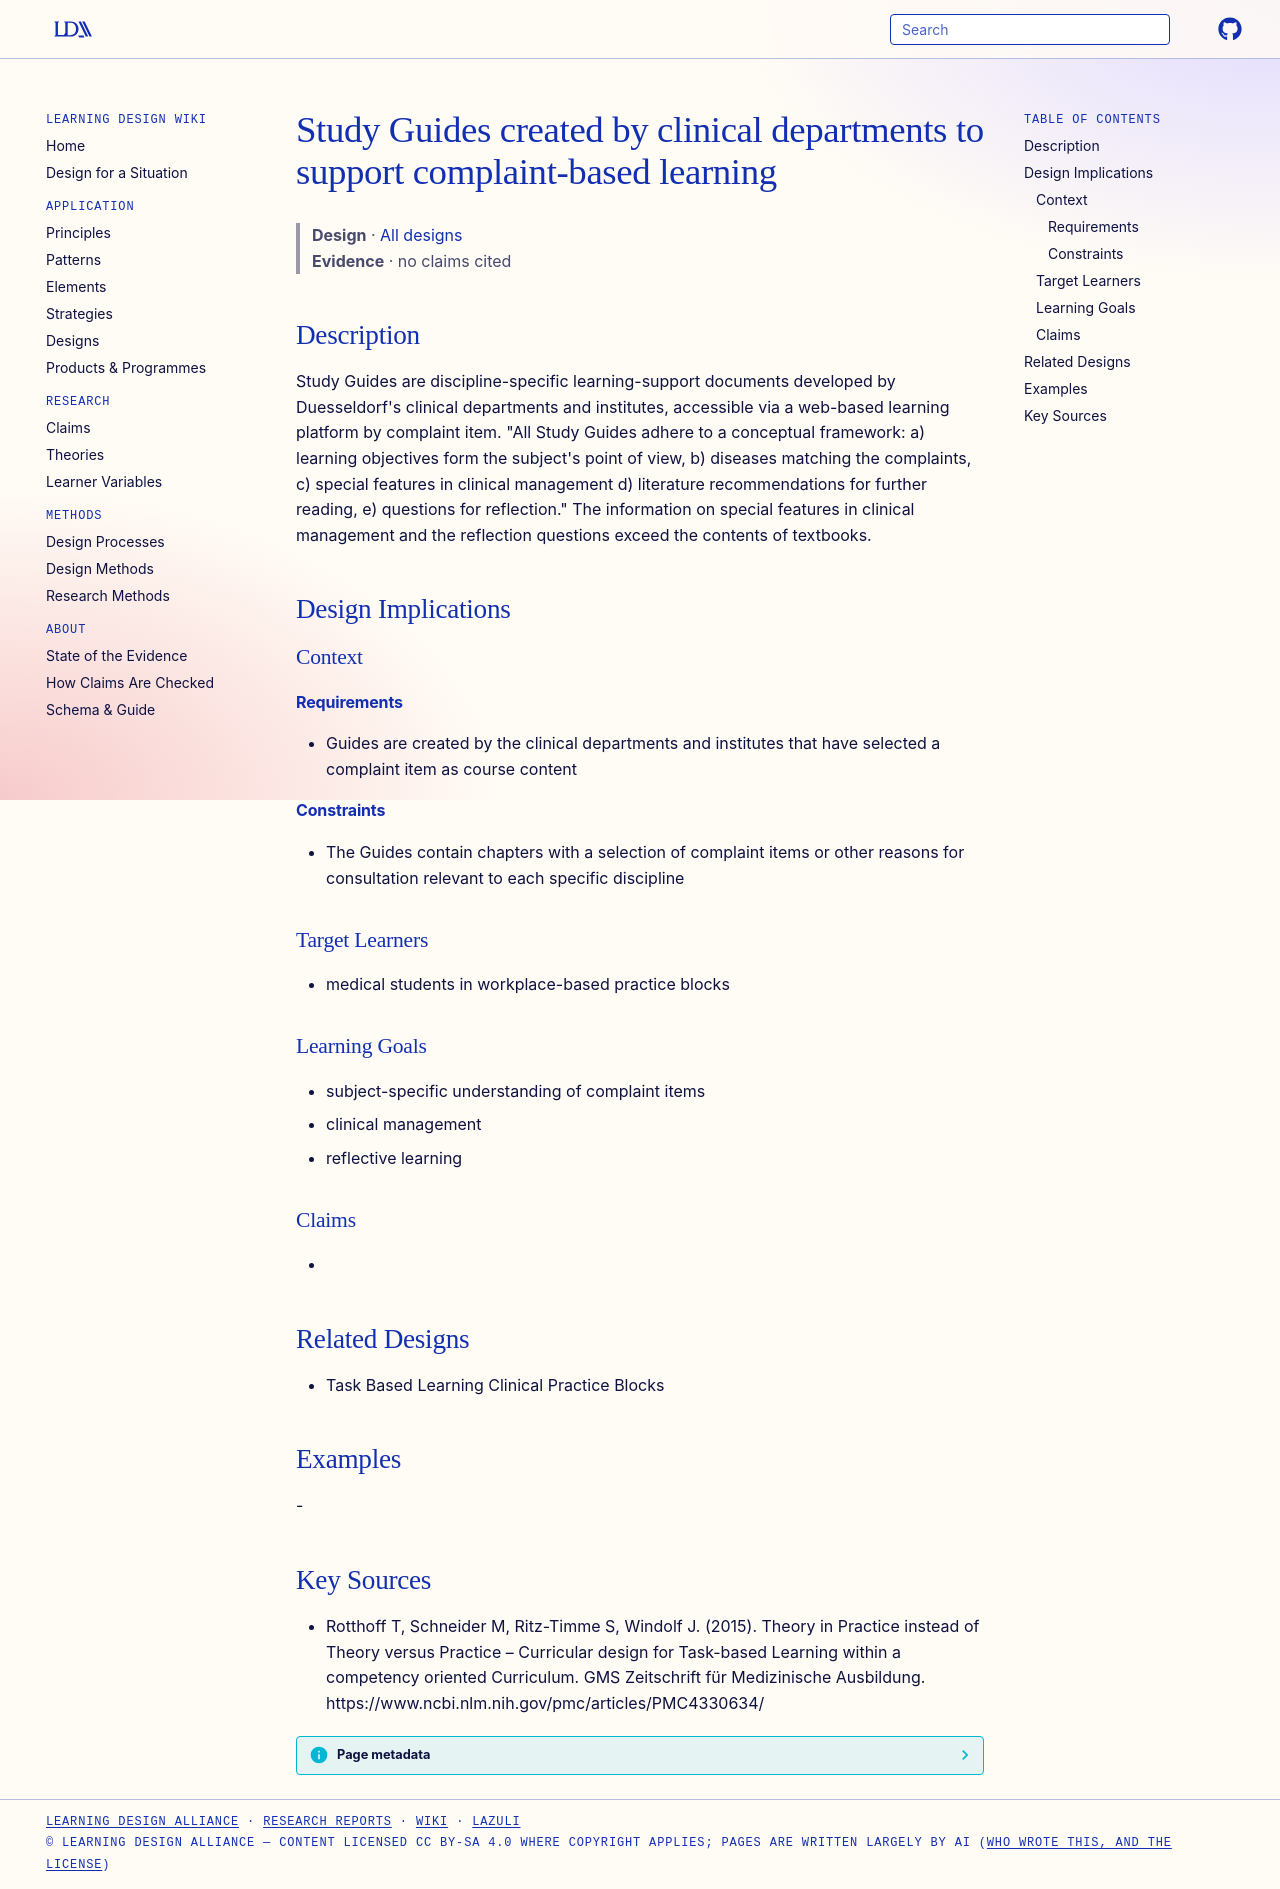

repository: Learning-Design-Alliance/learning-wiki · page: designs/study-guides-complaint-item-framework/index.html · generator: mkdocs

---
type: design
id: study-guides-complaint-item-framework
title: Study Guides created by clinical departments to support complaint-based learning
description: "Study Guides are discipline-specific learning-support documents developed by Duesseldorf's clinical departments and institutes, accessible via a web-based learning platform by complaint item."
status: review
generated:
  by: "process:settle-candidates"
  at: 2026-11-09
sources:
  - id: rotthoff-t-2015
    resource: "https://www.ncbi.nlm.nih.gov/pmc/articles/PMC4330634/"
    title: "Rotthoff T, Schneider M, Ritz-Timme S, Windolf J. (2015). Theory in Practice instead of Theory versus Practice – Curricular design for Task-based Learning within a competency oriented Curriculum. GMS Zeitschrift für Medizinische Ausbildung. https://www.ncbi.nlm.nih.gov/pmc/articles/PMC4330634/"
    author: Rotthoff T, Schneider M, Ritz-Timme S, Windolf J
---

# Study Guides created by clinical departments to support complaint-based learning

> **Design** · [All designs](index.md)
> **Evidence** · no claims cited

## Description
Study Guides are discipline-specific learning-support documents developed by Duesseldorf's clinical departments and institutes, accessible via a web-based learning platform by complaint item. "All Study Guides adhere to a conceptual framework: a) learning objectives form the subject's point of view, b) diseases matching the complaints, c) special features in clinical management d) literature recommendations for further reading, e) questions for reflection." The information on special features in clinical management and the reflection questions exceed the contents of textbooks.

## Design Implications

### Context
#### Requirements
- Guides are created by the clinical departments and institutes that have selected a complaint item as course content
#### Constraints
- The Guides contain chapters with a selection of complaint items or other reasons for consultation relevant to each specific discipline

### Target Learners
- medical students in workplace-based practice blocks

### Learning Goals
- subject-specific understanding of complaint items
- clinical management
- reflective learning

### Claims
- 

## Related Designs
- Task Based Learning Clinical Practice Blocks

## Examples
-

## Key Sources
- Rotthoff T, Schneider M, Ritz-Timme S, Windolf J. (2015). Theory in Practice instead of Theory versus Practice – Curricular design for Task-based Learning within a competency oriented Curriculum. GMS Zeitschrift für Medizinische Ausbildung. https://www.ncbi.nlm.nih.gov/pmc/articles/PMC4330634/
